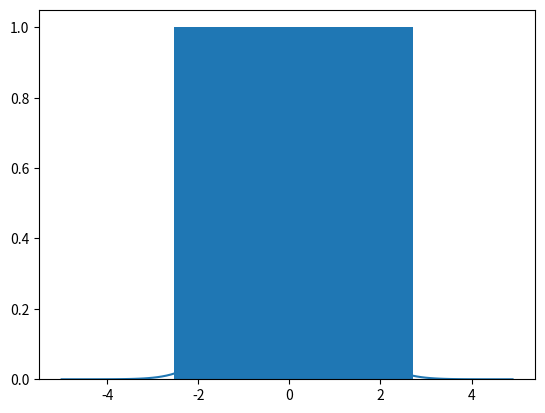

This chart was generated by the following Python code:
from __future__ import division
from collections import Counter
from matplotlib import pyplot as plt
import math
import random

def uniform_pdf(x):
    return 1 if x >= 0 and x < 1 else 0

def uniform_cdf(x):
    if x < 0: return 0
    elif x < 1: return x
    else: return 1

def normal_pdf(z, mu=0, sigma=1):
    co = math.sqrt(2* math.pi) * sigma
    return (math.exp(-(z-mu) ** 2 / 2 / sigma ** 2) / co)

def normal_cdf(x, mu=0, sigma=1):
    return ((1 + math.erf((x-mu) / sigma / math.sqrt(2))) /2)

def bernoulli_trial(p):
    return 1 if random.random() < p else 0

def binomial_pdf(n,p):
    return sum([bernoulli_trial(p) for _ in range(n)])

def experiment1(n, p, times):
    data = [binomial_pdf(n, p) for _ in range(times)]
    mu = n*p
    sigma = math.sqrt(n*p*(1-p))

    histogram = Counter(data)
    plt.bar([i - 0.4 for i in histogram.keys()], [v / times for v in histogram.values()], 0.8)

    xs = range(min(data), max(data) + 1)
    ys = [normal_cdf(x + 0.5, mu, sigma) - normal_cdf(x - 0.5, mu, sigma) for x in xs]
    plt.plot(xs,ys,linestyle='solid')

    plt.show()

def draw(n):
    mu = 5/2
    sigma = math.sqrt(5) / math.sqrt(12)
    return (((sum(random.random() for _ in range(n))) - mu) / sigma)

def experiment2(n, times):
    data = [draw(n)  for _ in range(times)]
    histogram = Counter(data)
    print(histogram)
    plt.bar(histogram.keys(), [v for v in histogram.values()])

    xs = [x / 10.0 for x in range(-50, 50)]
    ys = [normal_pdf(x,sigma=1) for x in xs]
    plt.plot(xs,ys,linestyle='solid')

    plt.show()

experiment2(5, 40)
